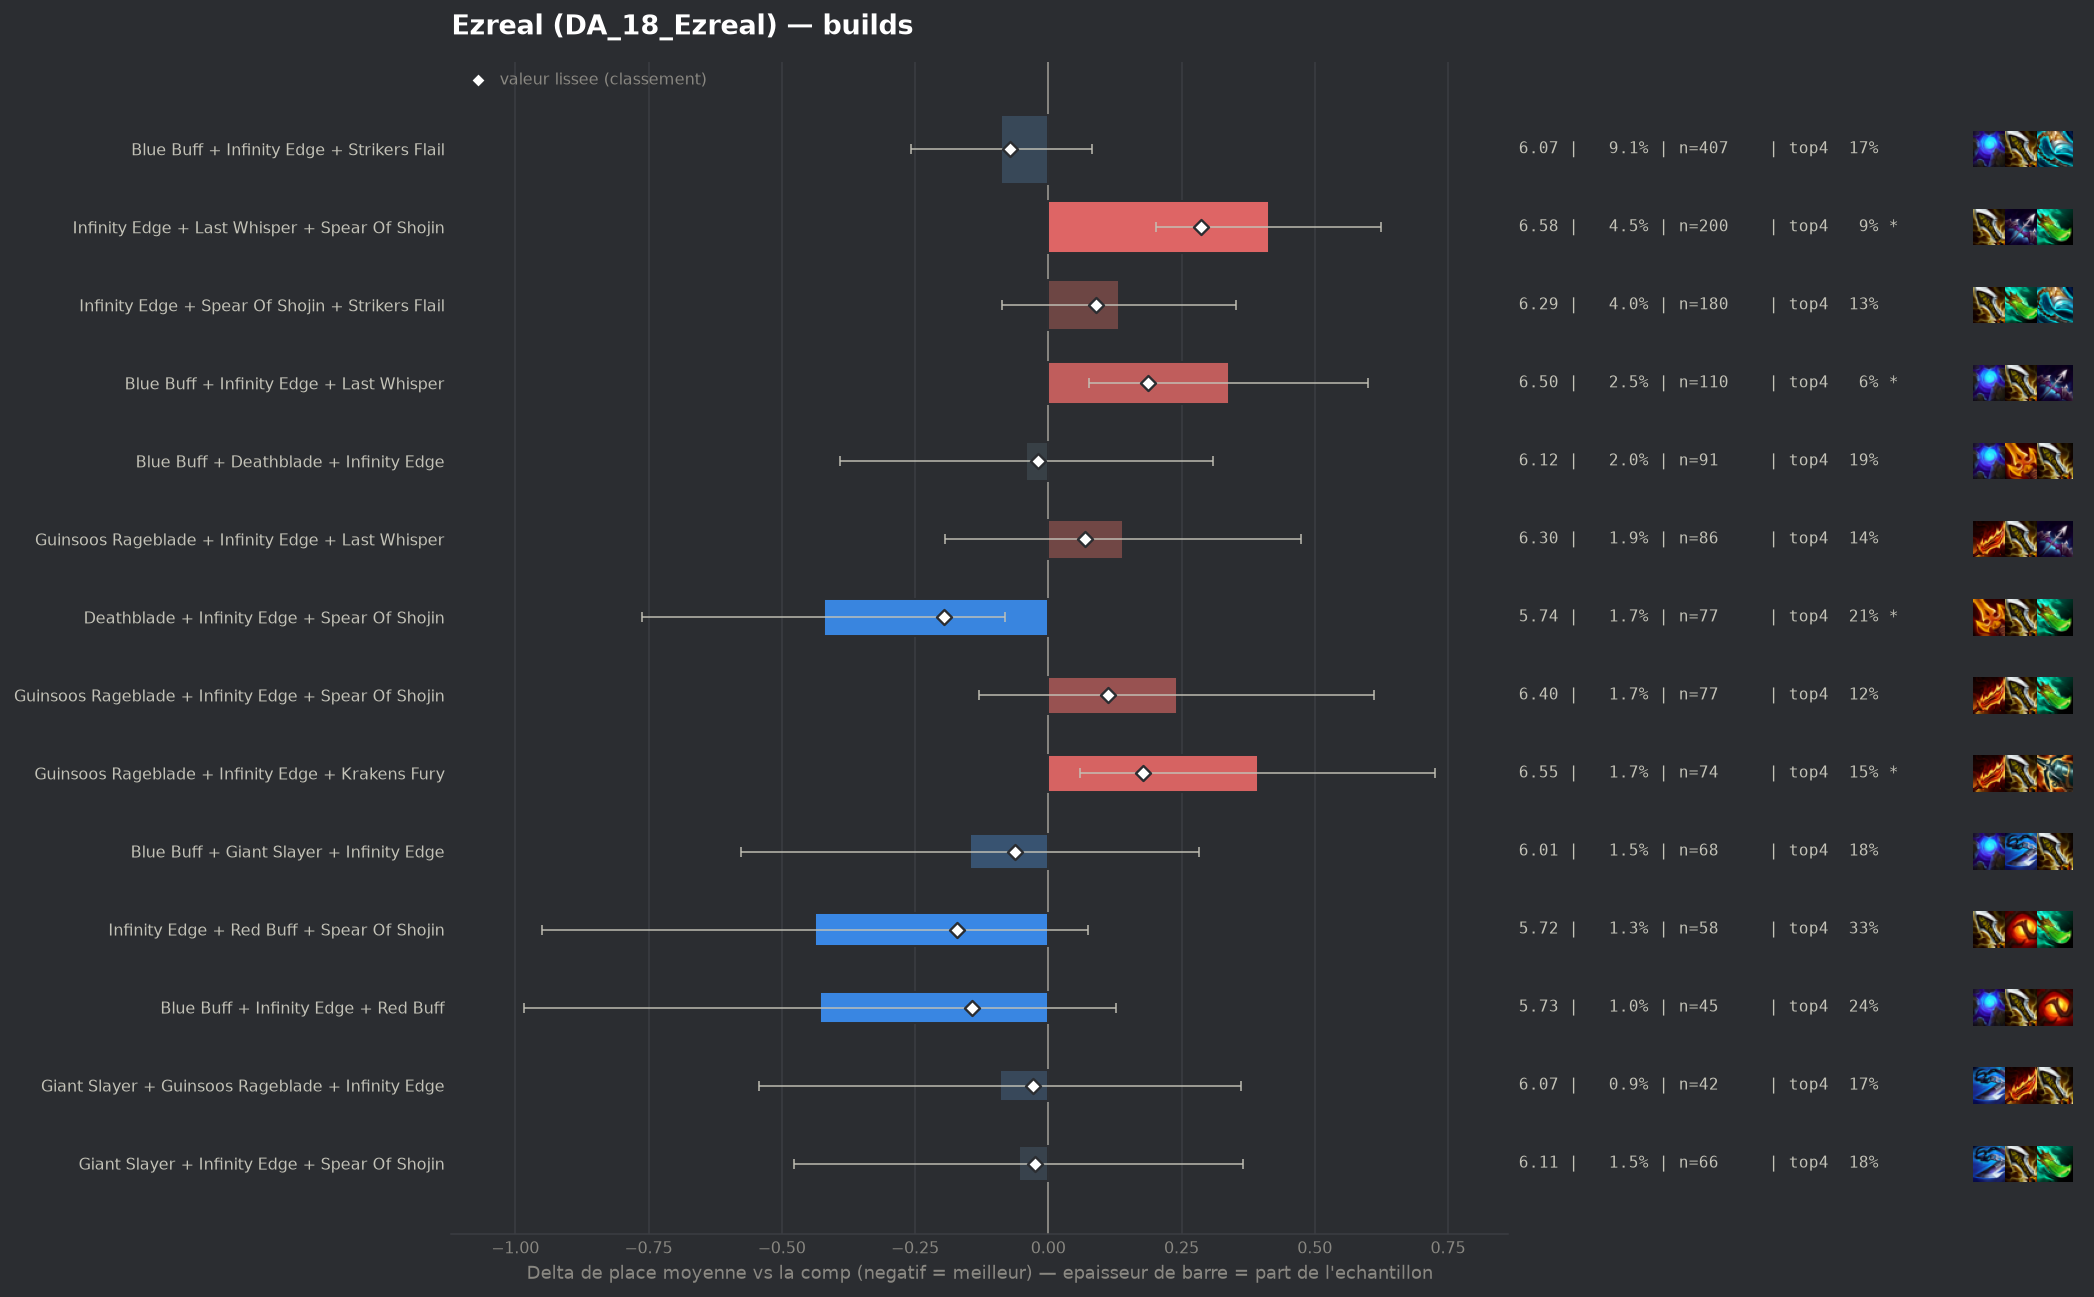

The table this chart was drawn from, first rows:
group, label, n, share, avg_place, shrunk_avg, score, d_avg, d_avg_pess, impact, d_top4, win, top2, top4, sd, z, p, significant
populaire, Deathblade + Infinity Edge + Spear Of Sh…, 77, 0.01722, 5.74, 5.967, -0.195, -0.421, -0.081, 0.0034, 0.0385, 0.013, 0.026, 0.2078, 1.507, -2.43, 0.0153, True
pepite, Infinity Edge + Red Buff + Spear Of Shoj…, 58, 0.01297, 5.724, 5.989, -0.172, -0.437, 0.0, 0.0022, 0.1583, 0.0, 0.069, 0.3276, 1.981, -1.67, 0.09434, False
pepite, Blue Buff + Infinity Edge + Red Buff, 45, 0.01006, 5.733, 6.018, -0.143, -0.428, 0.0, 0.0014, 0.0752, 0.0444, 0.0889, 0.2444, 1.89, -1.51, 0.1303, False
populaire, Blue Buff + Infinity Edge + Strikers Fla…, 407, 0.09101, 6.074, 6.09, -0.072, -0.088, 0.0, 0.0065, 0.0052, 0.0074, 0.0442, 0.1744, 1.669, -1.01, 0.3117, False
populaire, Blue Buff + Giant Slayer + Infinity Edge, 68, 0.01521, 6.015, 6.098, -0.063, -0.147, 0.0, 0.001, 0.0072, 0.0147, 0.0588, 0.1765, 1.795, -0.67, 0.5031, False
pepite, Giant Slayer + Guinsoos Rageblade + Infi…, 42, 0.009392, 6.071, 6.133, -0.029, -0.09, 0.0, 0.0003, -0.0026, 0.0, 0.0, 0.1667, 1.486, -0.39, 0.6965, False
pepite, Giant Slayer + Infinity Edge + Spear Of …, 66, 0.01476, 6.106, 6.138, -0.024, -0.055, 0.0, 0.0003, 0.0125, 0.0303, 0.0455, 0.1818, 1.733, -0.26, 0.7966, False
populaire, Blue Buff + Deathblade + Infinity Edge, 91, 0.02035, 6.121, 6.141, -0.02, -0.041, 0.0, 0.0004, 0.0175, 0.0, 0.033, 0.1868, 1.683, -0.23, 0.82, False
populaire, Guinsoos Rageblade + Infinity Edge + Las…, 86, 0.01923, 6.302, 6.231, 0.069, 0.141, 0.0, -0.0013, -0.0297, 0.0116, 0.0233, 0.1395, 1.563, 0.83, 0.4088, False
populaire, Infinity Edge + Spear Of Shojin + Strike…, 180, 0.04025, 6.294, 6.25, 0.089, 0.133, 0.0, -0.0036, -0.0359, 0.0056, 0.0111, 0.1333, 1.463, 1.19, 0.2356, False
populaire, Guinsoos Rageblade + Infinity Edge + Spe…, 77, 0.01722, 6.403, 6.273, 0.112, 0.241, 0.0, -0.0019, -0.0524, 0.013, 0.039, 0.1169, 1.646, 1.27, 0.2028, False
, Deathblade + Guinsoos Rageblade + Infini…, 42, 0.009392, 6.524, 6.277, 0.116, 0.362, 0.0, -0.0011, -0.0978, 0.0, 0.0, 0.0714, 1.295, 1.8, 0.07222, False
populaire, Guinsoos Rageblade + Infinity Edge + Kra…, 74, 0.01655, 6.554, 6.339, 0.178, 0.393, 0.06, -0.0029, -0.0206, 0.0, 0.0, 0.1486, 1.444, 2.31, 0.02081, True
populaire, Blue Buff + Infinity Edge + Last Whisper, 110, 0.0246, 6.5, 6.348, 0.187, 0.339, 0.077, -0.0046, -0.1056, 0.0, 0.0182, 0.0636, 1.373, 2.54, 0.01122, True
populaire, Infinity Edge + Last Whisper + Spear Of …, 200, 0.04472, 6.575, 6.447, 0.286, 0.414, 0.202, -0.0128, -0.0793, 0.01, 0.02, 0.09, 1.481, 3.83, 0.00013, True
